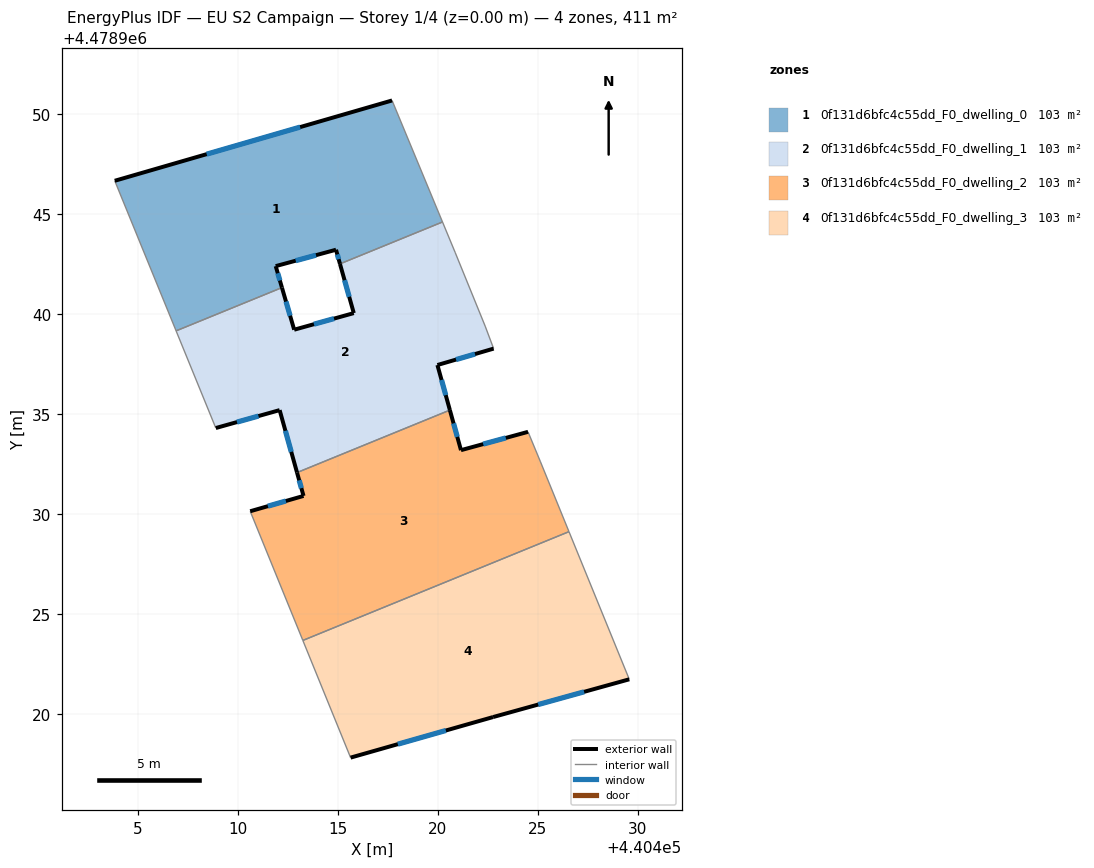
=== STOREY PLAN SPEC (per zone: floor XY polygon, exterior-wall plan segments, windows/doors) ===
zone 1: 0f131d6bfc4c55dd_F0_dwelling_0  (102.8 m²)
  floor: (440417.72, 4478950.69) (440420.24, 4478944.61) (440415.11, 4478942.51) (440414.91, 4478943.22) (440411.89, 4478942.40) (440412.21, 4478941.32) (440406.91, 4478939.16) (440403.84, 4478946.67)
  exterior wall: (440414.91, 4478943.22) – (440415.11, 4478942.51)  [0.7 m]
    window: (440414.98, 4478942.98) – (440415.04, 4478942.75)  [0.3 m²]
  exterior wall: (440411.89, 4478942.40) – (440414.91, 4478943.22)  [3.1 m]
    window: (440412.89, 4478942.67) – (440413.91, 4478942.95)  [1.1 m²]
  exterior wall: (440412.21, 4478941.32) – (440411.89, 4478942.40)  [1.1 m]
    window: (440412.10, 4478941.68) – (440412.00, 4478942.04)  [0.4 m²]
  exterior wall: (440417.72, 4478950.69) – (440403.84, 4478946.67)  [14.4 m]
    window: (440413.12, 4478949.36) – (440408.44, 4478948.00)  [4.9 m²]
  interior walls: 4
zone 2: 0f131d6bfc4c55dd_F0_dwelling_1  (102.8 m²)
  floor: (440420.87, 4478943.09) (440422.38, 4478939.40) (440422.80, 4478938.27) (440419.98, 4478937.45) (440420.61, 4478935.19) (440412.96, 4478932.07) (440412.09, 4478935.19) (440408.90, 4478934.30) (440406.91, 4478939.16) (440412.21, 4478941.32) (440412.82, 4478939.22) (440415.80, 4478940.05) (440415.11, 4478942.51) (440420.24, 4478944.61)
  exterior wall: (440412.82, 4478939.22) – (440412.21, 4478941.32)  [2.2 m]
    window: (440412.61, 4478939.92) – (440412.41, 4478940.63)  [0.7 m²]
  exterior wall: (440415.80, 4478940.05) – (440412.82, 4478939.22)  [3.1 m]
    window: (440414.81, 4478939.77) – (440413.81, 4478939.49)  [1.1 m²]
  exterior wall: (440415.11, 4478942.51) – (440415.80, 4478940.05)  [2.6 m]
    window: (440415.34, 4478941.69) – (440415.57, 4478940.86)  [0.9 m²]
  exterior wall: (440419.98, 4478937.45) – (440422.80, 4478938.27)  [2.9 m]
    window: (440420.92, 4478937.72) – (440421.87, 4478938.00)  [1.0 m²]
  exterior wall: (440420.61, 4478935.19) – (440419.98, 4478937.45)  [2.3 m]
    window: (440420.40, 4478935.94) – (440420.19, 4478936.70)  [0.8 m²]
  exterior wall: (440412.09, 4478935.19) – (440412.96, 4478932.07)  [3.2 m]
    window: (440412.38, 4478934.16) – (440412.67, 4478933.10)  [1.1 m²]
  exterior wall: (440408.90, 4478934.30) – (440412.09, 4478935.19)  [3.3 m]
    window: (440409.95, 4478934.59) – (440411.03, 4478934.90)  [1.1 m²]
  interior walls: 7
zone 3: 0f131d6bfc4c55dd_F0_dwelling_2  (102.8 m²)
  floor: (440424.52, 4478934.11) (440425.14, 4478932.60) (440426.57, 4478929.11) (440413.25, 4478923.67) (440410.62, 4478930.13) (440413.28, 4478930.90) (440412.96, 4478932.07) (440420.61, 4478935.19) (440421.16, 4478933.19)
  exterior wall: (440424.52, 4478934.11) – (440421.16, 4478933.19)  [3.5 m]
    window: (440423.41, 4478933.80) – (440422.28, 4478933.49)  [1.2 m²]
  exterior wall: (440413.28, 4478930.90) – (440410.62, 4478930.13)  [2.8 m]
    window: (440412.40, 4478930.64) – (440411.50, 4478930.39)  [0.9 m²]
  exterior wall: (440412.96, 4478932.07) – (440413.28, 4478930.90)  [1.2 m]
    window: (440413.07, 4478931.68) – (440413.18, 4478931.29)  [0.4 m²]
  exterior wall: (440421.16, 4478933.19) – (440420.61, 4478935.19)  [2.1 m]
    window: (440420.98, 4478933.85) – (440420.79, 4478934.53)  [0.7 m²]
  interior walls: 5
zone 4: 0f131d6bfc4c55dd_F0_dwelling_3  (102.8 m²)
  floor: (440426.57, 4478929.11) (440429.59, 4478921.72) (440422.77, 4478919.83) (440415.64, 4478917.80) (440413.25, 4478923.67)
  exterior wall: (440422.77, 4478919.83) – (440429.59, 4478921.72)  [7.1 m]
    window: (440425.03, 4478920.46) – (440427.33, 4478921.10)  [2.4 m²]
  exterior wall: (440415.64, 4478917.80) – (440422.77, 4478919.83)  [7.4 m]
    window: (440418.00, 4478918.48) – (440420.41, 4478919.16)  [2.5 m²]
  interior walls: 3

=== DERIVED (storey summary) ===
Building: EU S2 Campaign
Storey: 1 of 4  (floor level z = 0.00 m)
Storey gross floor area: 411.2 m²
Zones on this storey: 4
  - 0f131d6bfc4c55dd_F0_dwelling_0: floor 102.8 m²; exterior wall 19.4 m (58.3 m²); 4 window(s) 6.6 m²; WWR 11.4%
  - 0f131d6bfc4c55dd_F0_dwelling_1: floor 102.8 m²; exterior wall 19.7 m (59.0 m²); 7 window(s) 6.7 m²; WWR 11.4%
  - 0f131d6bfc4c55dd_F0_dwelling_2: floor 102.8 m²; exterior wall 9.5 m (28.6 m²); 4 window(s) 3.3 m²; WWR 11.4%
  - 0f131d6bfc4c55dd_F0_dwelling_3: floor 102.8 m²; exterior wall 14.5 m (43.5 m²); 2 window(s) 4.9 m²; WWR 11.4%
Zone adjacency (shared interzone walls):
  - 0f131d6bfc4c55dd_F0_dwelling_0 ↔ 0f131d6bfc4c55dd_F0_dwelling_1
  - 0f131d6bfc4c55dd_F0_dwelling_1 ↔ 0f131d6bfc4c55dd_F0_dwelling_2
  - 0f131d6bfc4c55dd_F0_dwelling_2 ↔ 0f131d6bfc4c55dd_F0_dwelling_3